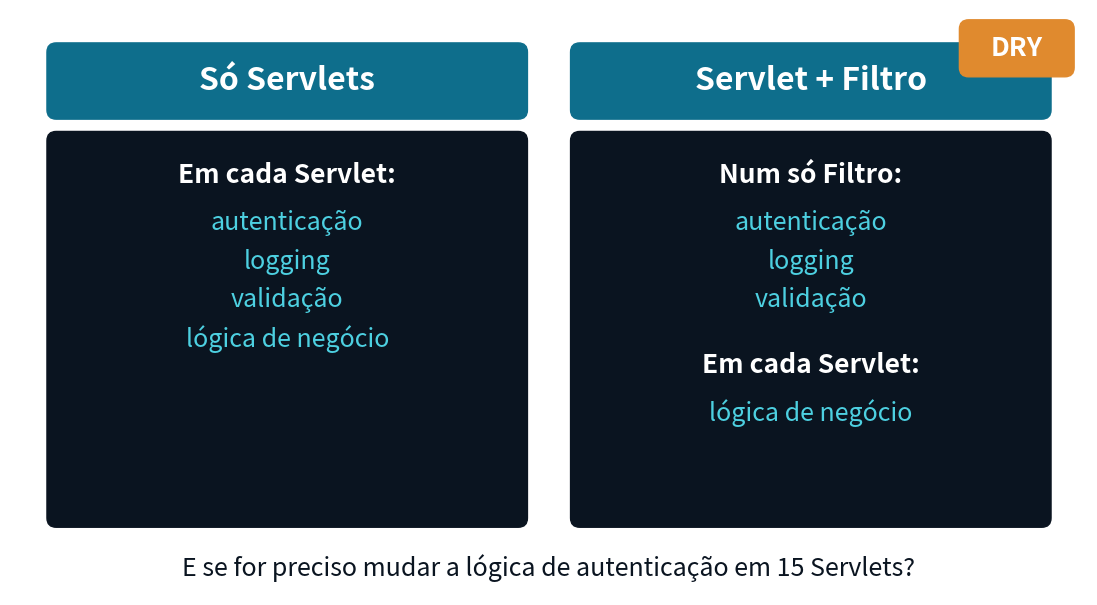

Write the Python code that produced this figure.
"""Esquema "só Servlets" vs. "Servlet + Filtro" (Cap06 / Aula 06 da ASW).

Uso: python gen_cap06_servlet_vs_filtro.py <ficheiro_saida.png>
"""
import sys

import matplotlib
matplotlib.use("Agg")
import matplotlib.pyplot as plt
from matplotlib.patches import FancyBboxPatch

DARK = "#0a1420"
MID = "#0e6e8c"
ACCENT = "#4dd0e1"
ORANGE = "#e08a2e"
FS = 19

out = sys.argv[1] if len(sys.argv) > 1 else "Servlet_vs_Filter.png"


def rbox(ax, x, y, w, h, fc, z=1):
    ax.add_patch(FancyBboxPatch((x, y), w, h, boxstyle="round,pad=0.02,rounding_size=0.12",
                                fc=fc, ec=fc, zorder=z))


def coluna(ax, x0, titulo, blocos):
    w = 6.2
    rbox(ax, x0, 6.2, w, 0.95, MID)
    ax.text(x0 + w / 2, 6.675, titulo, ha="center", va="center", fontsize=FS + 4,
            color="white", fontweight="bold")
    rbox(ax, x0, 0.9, w, 5.1, DARK)
    y = 5.45
    for cabecalho, itens in blocos:
        ax.text(x0 + w / 2, y, cabecalho, ha="center", va="center", fontsize=FS,
                color="white", fontweight="bold")
        y -= 0.62
        for item in itens:
            ax.text(x0 + w / 2, y, item, ha="center", va="center", fontsize=FS - 1, color=ACCENT)
            y -= 0.5
        y -= 0.35


fig, ax = plt.subplots(figsize=(14, 7.6), dpi=200)
ax.set_xlim(0, 14)
ax.set_ylim(0, 7.6)
ax.set_aspect("equal")
ax.axis("off")

coluna(ax, 0.5, "Só Servlets", [
    ("Em cada Servlet:", ["autenticação", "logging", "validação", "lógica de negócio"]),
])
coluna(ax, 7.3, "Servlet + Filtro", [
    ("Num só Filtro:", ["autenticação", "logging", "validação"]),
    ("Em cada Servlet:", ["lógica de negócio"]),
])

# Selo DRY
rbox(ax, 12.35, 6.75, 1.45, 0.7, ORANGE, z=3)
ax.text(13.075, 7.1, "DRY", ha="center", va="center", fontsize=FS, color="white",
        fontweight="bold", zorder=4)

ax.text(7.0, 0.35, "E se for preciso mudar a lógica de autenticação em 15 Servlets?",
        ha="center", va="center", fontsize=FS - 1, color=DARK, style="italic")

fig.savefig(out, bbox_inches="tight", pad_inches=0.15, facecolor="white")
print("gravado:", out)
